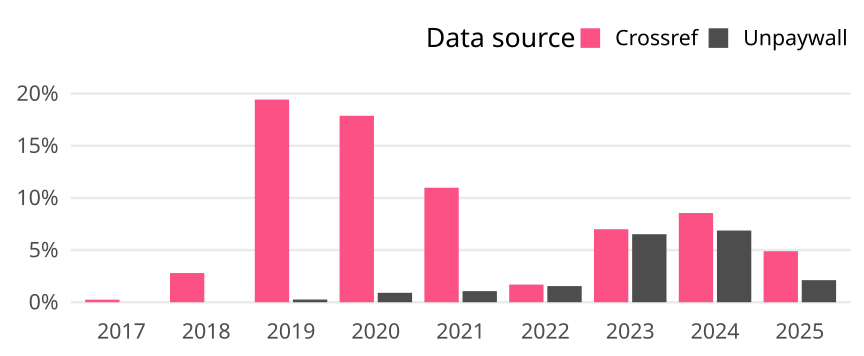

The file beside this chart, header and first rows:
cr_year, cat, article_total, name, oa_articles, oa_share
2017, Global, 5702, Crossref, 14, 0.002455
2017, Global, 5702, Unpaywall, 0, 0
2018, Global, 6927, Crossref, 194, 0.02801
2018, Global, 6927, Unpaywall, 0, 0
2019, Global, 6933, Crossref, 1347, 0.1943
2019, Global, 6933, Unpaywall, 18, 0.002596
2020, Global, 8413, Crossref, 1504, 0.1788
2020, Global, 8413, Unpaywall, 76, 0.009034
2021, Global, 10219, Crossref, 1122, 0.1098
2021, Global, 10219, Unpaywall, 109, 0.01067
2022, Global, 7554, Crossref, 128, 0.01694
2022, Global, 7554, Unpaywall, 117, 0.01549
2023, Global, 7344, Crossref, 514, 0.06999
2023, Global, 7344, Unpaywall, 479, 0.06522
2024, Global, 7987, Crossref, 683, 0.08551
2024, Global, 7987, Unpaywall, 549, 0.06874
2025, Global, 9156, Crossref, 448, 0.04893
2025, Global, 9156, Unpaywall, 194, 0.02119
